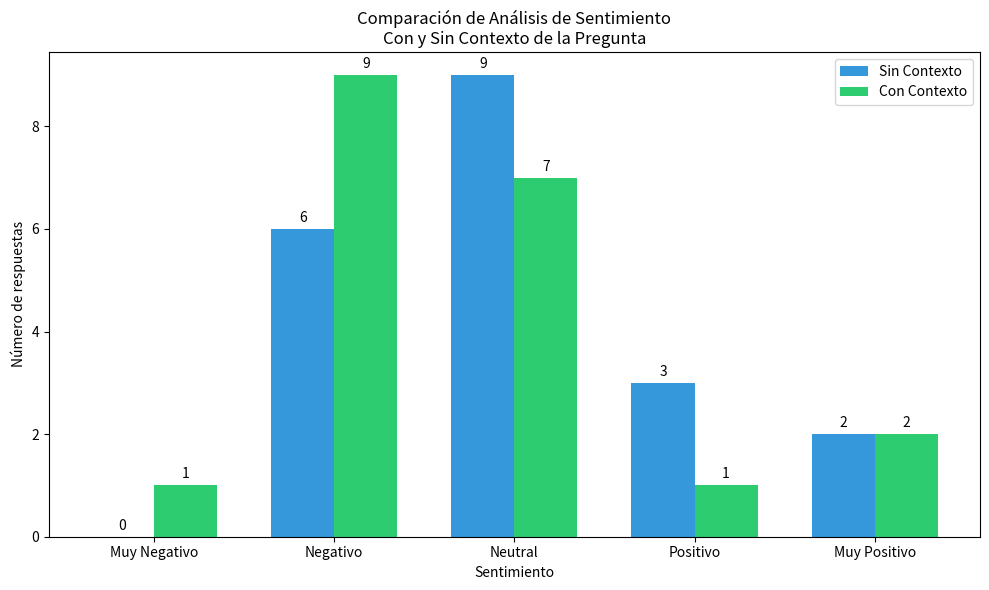

Generate this figure with matplotlib: (Note: this script raises an exception after producing the figure.)
# grafico_comparacion.py
import matplotlib.pyplot as plt
import pandas as pd

# Datos
sentimientos = ['Muy Negativo', 'Negativo', 'Neutral', 'Positivo', 'Muy Positivo']
sin_contexto = [0, 6, 9, 3, 2]
con_contexto = [1, 9, 7, 1, 2]

# Crear gráfico
fig, ax = plt.subplots(figsize=(10, 6))
x = range(len(sentimientos))
width = 0.35

bars1 = ax.bar([i - width/2 for i in x], sin_contexto, width, label='Sin Contexto', color='#3498db')
bars2 = ax.bar([i + width/2 for i in x], con_contexto, width, label='Con Contexto', color='#2ecc71')

ax.set_xlabel('Sentimiento')
ax.set_ylabel('Número de respuestas')
ax.set_title('Comparación de Análisis de Sentimiento\nCon y Sin Contexto de la Pregunta')
ax.set_xticks(x)
ax.set_xticklabels(sentimientos)
ax.legend()

# Agregar valores en las barras
for bars in [bars1, bars2]:
    for bar in bars:
        height = bar.get_height()
        ax.annotate(f'{height}',
                    xy=(bar.get_x() + bar.get_width() / 2, height),
                    xytext=(0, 3),
                    textcoords="offset points",
                    ha='center', va='bottom')

plt.tight_layout()
plt.savefig('data/resultados/comparacion_sentimiento.png', dpi=150)
plt.show()
